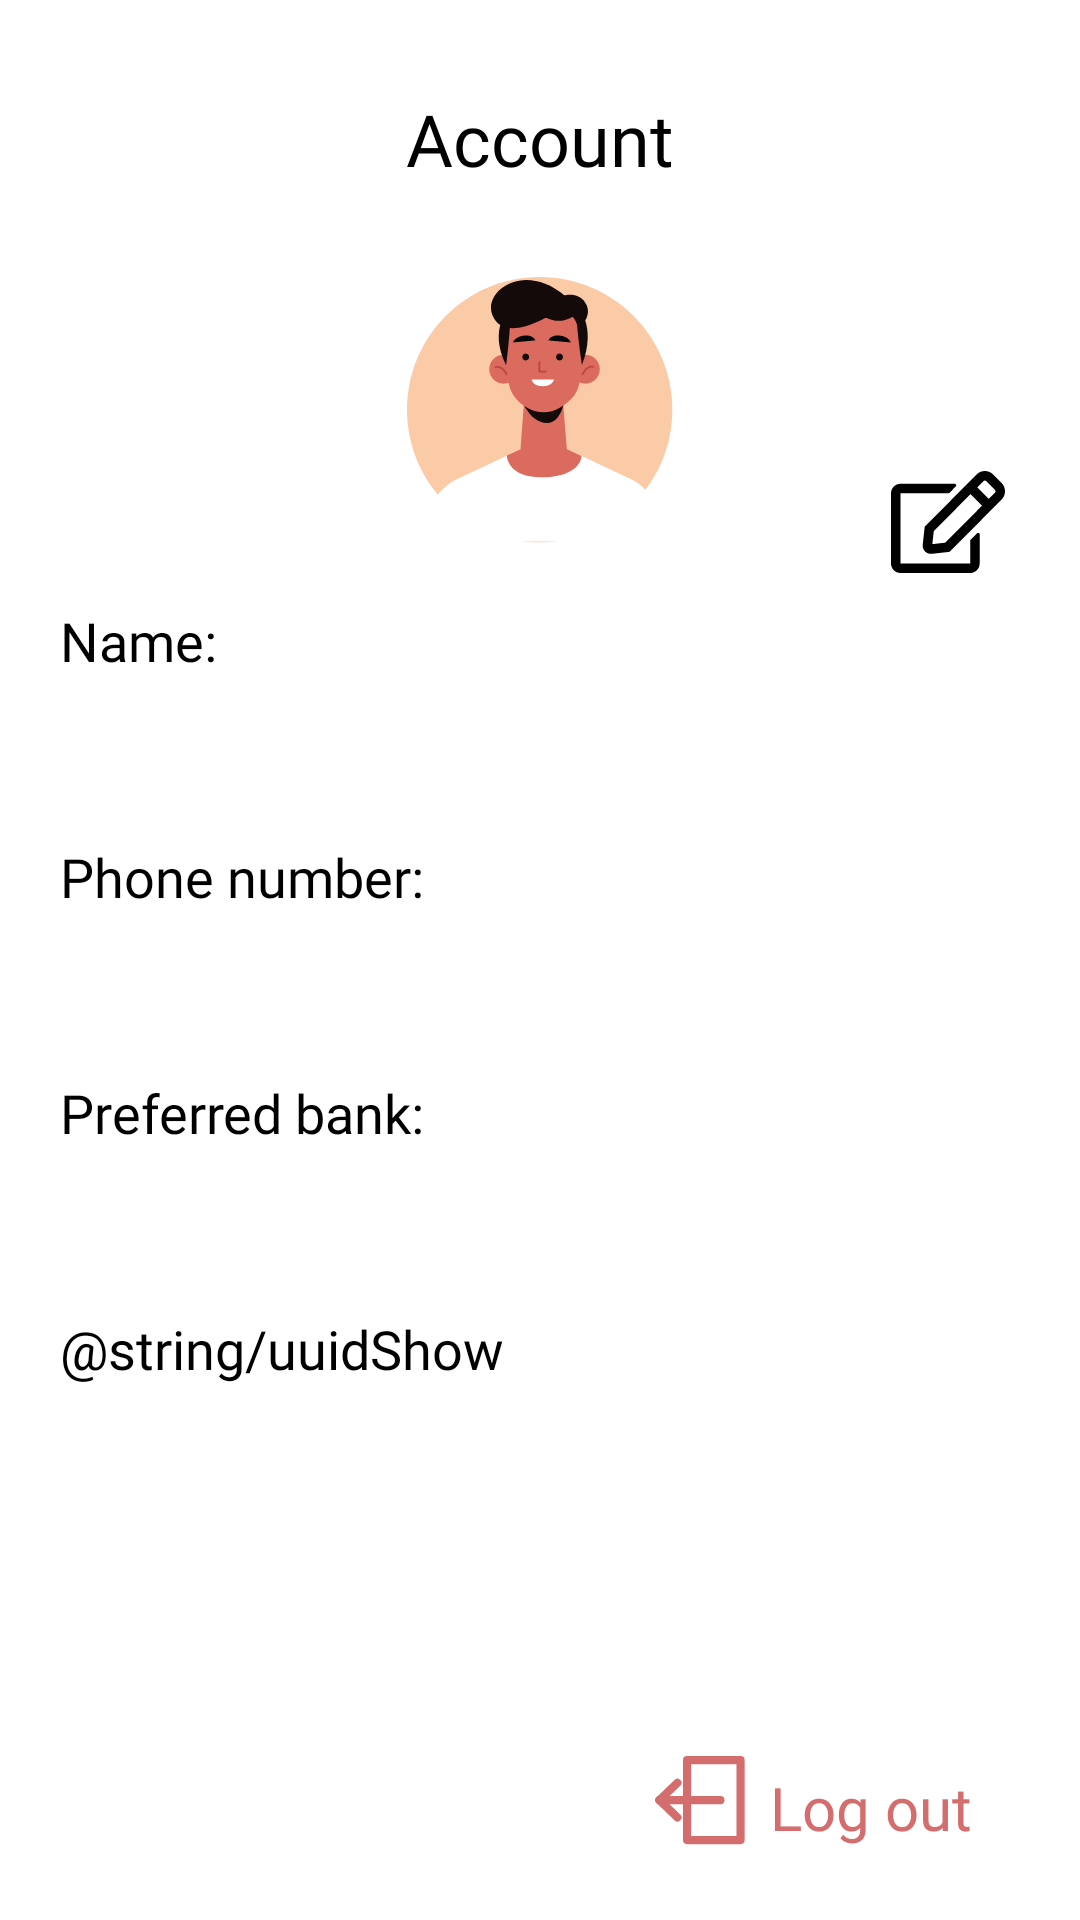

Android layout source for this screen:
<!-- AndroidManifest.xml: application theme Theme.Modao -->
<!-- res/layout/fragment_profile.xml -->
<?xml version="1.0" encoding="utf-8"?>
<androidx.constraintlayout.widget.ConstraintLayout
    xmlns:android="http://schemas.android.com/apk/res/android"
    xmlns:tools="http://schemas.android.com/tools"
    android:layout_width="match_parent"
    android:layout_height="match_parent"
    xmlns:app="http://schemas.android.com/apk/res-auto"
    tools:context=".fragments.ProfileFragment">


    <TextView
        android:id="@+id/account"
        android:layout_width="wrap_content"
        android:layout_height="wrap_content"
        android:layout_marginTop="30dp"
        android:fontFamily="@font/roboto_slab_bold"
        android:text="@string/account"
        android:textColor="@color/black"
        android:textSize="@dimen/headers"
        app:layout_constraintEnd_toEndOf="parent"
        app:layout_constraintStart_toStartOf="parent"
        app:layout_constraintTop_toTopOf="parent" />

    <ImageView
        android:id="@+id/imageView"
        android:layout_width="wrap_content"
        android:layout_height="wrap_content"
        android:layout_marginTop="30dp"
        android:contentDescription="@string/profile"
        app:layout_constraintEnd_toEndOf="parent"
        app:layout_constraintStart_toStartOf="parent"
        app:layout_constraintTop_toBottomOf="@+id/account"
        app:srcCompat="@drawable/profile_man_1" />

    <LinearLayout
        android:id="@+id/infoPerson"
        android:layout_width="0dp"
        android:layout_height="0dp"
        android:orientation="vertical"
        app:layout_constraintBottom_toBottomOf="parent"
        app:layout_constraintEnd_toEndOf="parent"
        app:layout_constraintHorizontal_bias="1.0"
        app:layout_constraintStart_toStartOf="parent"
        app:layout_constraintTop_toBottomOf="@+id/imageView"
        app:layout_constraintVertical_bias="0.0">

        <TextView
            android:layout_width="match_parent"
            android:layout_height="wrap_content"
            android:layout_marginStart="20dp"
            android:layout_marginTop="20dp"
            android:fontFamily="@font/roboto"
            android:text="@string/name"
            android:textColor="@color/black"
            android:textSize="@dimen/plain_text" />

        <TextView
            android:id="@+id/personName"
            android:layout_width="match_parent"
            android:layout_height="wrap_content"
            android:layout_marginStart="40dp"
            android:layout_marginTop="10dp"
            android:fontFamily="@font/roboto"
            android:textSize="@dimen/plain_text" />

        <TextView
            android:layout_width="match_parent"
            android:layout_height="wrap_content"
            android:layout_marginStart="20dp"
            android:layout_marginTop="20dp"
            android:fontFamily="@font/roboto"
            android:text="@string/phone"
            android:textColor="@color/black"
            android:textSize="@dimen/plain_text" />

        <TextView
            android:id="@+id/personPhone"
            android:layout_width="match_parent"
            android:layout_height="wrap_content"
            android:layout_marginStart="40dp"
            android:layout_marginTop="10dp"
            android:fontFamily="@font/inter_light"
            android:textSize="@dimen/plain_text" />

        <TextView
            android:layout_width="match_parent"
            android:layout_height="wrap_content"
            android:layout_marginStart="20dp"
            android:layout_marginTop="20dp"
            android:fontFamily="@font/roboto"
            android:text="@string/bank"
            android:textColor="@color/black"
            android:textSize="@dimen/plain_text" />

        <TextView
            android:id="@+id/personBank"
            android:layout_width="match_parent"
            android:layout_height="wrap_content"
            android:layout_marginStart="40dp"
            android:layout_marginTop="10dp"
            android:fontFamily="@font/roboto"
            android:textSize="@dimen/plain_text" />

        <TextView
            android:layout_width="match_parent"
            android:layout_height="wrap_content"
            android:layout_marginStart="20dp"
            android:layout_marginTop="20dp"
            android:fontFamily="@font/roboto"
            android:text="@string/uuidShow"
            android:textColor="@color/black"
            android:textSize="@dimen/plain_text" />

        <TextView
            android:id="@+id/personUuid"
            android:layout_width="match_parent"
            android:layout_height="wrap_content"
            android:layout_marginStart="40dp"
            android:layout_marginTop="10dp"
            android:fontFamily="@font/roboto"
            android:textSize="@dimen/plain_text" />


    </LinearLayout>

    <ImageButton
        android:id="@+id/imageButton11"
        android:layout_width="wrap_content"
        android:layout_height="wrap_content"
        android:layout_marginTop="150dp"
        android:layout_marginEnd="20dp"
        android:background="@android:color/transparent"
        android:contentDescription="@string/edit"
        android:minWidth="48dp"
        android:minHeight="48dp"
        app:layout_constraintEnd_toEndOf="parent"
        app:layout_constraintTop_toTopOf="parent"
        app:srcCompat="@drawable/ic_edit" />

    <LinearLayout
        android:id="@+id/logOutLayout"
        android:layout_width="130dp"
        android:layout_height="35dp"
        android:orientation="horizontal"
        android:layout_marginBottom="20dp"
        android:layout_marginEnd="20dp"
        app:layout_constraintBottom_toBottomOf="parent"
        app:layout_constraintEnd_toEndOf="parent">

        <ImageView
            android:id="@+id/imageButton4"
            android:layout_width="wrap_content"
            android:layout_height="wrap_content"
            android:contentDescription="@string/log_out"
            android:layout_weight="1"
            android:background="@android:color/transparent"
            app:srcCompat="@drawable/log_out" />

        <TextView
            android:id="@+id/textView5"
            android:layout_width="wrap_content"
            android:layout_height="wrap_content"
            android:layout_gravity="center"
            android:layout_weight="1"
            android:fontFamily="@font/inter_medium"
            android:text="@string/log_out"
            android:textColor="@color/loss"
            android:textSize="20sp" />
    </LinearLayout>

</androidx.constraintlayout.widget.ConstraintLayout>
<!-- resources referenced by this layout -->
<resources>
  <color name="black">#FF000000</color>
  <color name="loss">#D46E6E</color>
  <dimen name="headers">24sp</dimen>
  <dimen name="plain_text">18sp</dimen>
  <!-- drawable ic_edit (drawable) -->
  <vector
      android:height="33.92857dp"
      android:viewportHeight="25"
      android:viewportWidth="28"
      android:width="38dp"
      xmlns:android="http://schemas.android.com/apk/res/android">
      <group>
          <clip-path android:pathData="M0,0h28v25h-28z"/>
          <path android:fillColor="#000000"
              android:pathData="M19.556,16.841L21.112,15.278C21.355,15.034 21.778,15.205 21.778,15.557V22.656C21.778,23.95 20.733,25 19.444,25H2.333C1.045,25 0,23.95 0,22.656V5.469C0,4.175 1.045,3.125 2.333,3.125H15.628C15.974,3.125 16.149,3.545 15.906,3.794L14.35,5.356C14.277,5.43 14.18,5.469 14.073,5.469H2.333V22.656H19.444V17.114C19.444,17.012 19.483,16.914 19.556,16.841ZM27.169,6.987L14.403,19.809L10.009,20.298C8.735,20.439 7.651,19.36 7.792,18.071L8.278,13.657L21.044,0.835C22.157,-0.283 23.956,-0.283 25.064,0.835L27.164,2.944C28.277,4.062 28.277,5.874 27.169,6.987V6.987ZM22.366,8.496L19.542,5.659L10.51,14.736L10.155,17.925L13.329,17.568L22.366,8.496ZM25.516,4.604L23.416,2.495C23.217,2.295 22.891,2.295 22.697,2.495L21.194,4.004L24.019,6.841L25.521,5.332C25.715,5.127 25.715,4.805 25.516,4.604V4.604Z"
              />
      </group>
  </vector>
  <!-- drawable log_out (drawable) -->
  <vector android:height="30.088236dp" android:viewportHeight="33"
      android:viewportWidth="34" android:width="31dp" xmlns:android="http://schemas.android.com/apk/res/android">
      <path android:fillColor="#00000000"
          android:pathData="M31.65,1.889H12.09V31.21H31.65V1.889Z"
          android:strokeColor="#D46E6E" android:strokeLineCap="round"
          android:strokeLineJoin="round" android:strokeWidth="3"/>
      <path android:fillColor="#00000000"
          android:pathData="M24.26,16.549H2" android:strokeColor="#D46E6E"
          android:strokeLineCap="round" android:strokeLineJoin="round" android:strokeWidth="3"/>
      <path android:fillColor="#00000000"
          android:pathData="M2,16.549L8.556,22.89"
          android:strokeColor="#D46E6E" android:strokeLineCap="round"
          android:strokeLineJoin="round" android:strokeWidth="3"/>
      <path android:fillColor="#00000000"
          android:pathData="M2,16.549L8.556,10.208"
          android:strokeColor="#D46E6E" android:strokeLineCap="round"
          android:strokeLineJoin="round" android:strokeWidth="3"/>
  </vector>
  <!-- drawable profile_man_1: vector/xml drawable (drawable, 5966 chars, omitted) -->
  <string name="account">Account</string>
  <string name="bank">Preferred bank:</string>
  <string name="edit">Edit</string>
  <string name="log_out">Log out</string>
  <string name="name">Name:</string>
  <string name="phone">Phone number:</string>
  <string name="profile">Profile</string>
  <style name="Theme.Modao" parent="Theme.MaterialComponents.DayNight.NoActionBar">
          
          <item name="colorPrimary">@color/purple_500</item>
          <item name="colorPrimaryVariant">@color/bottom_menu</item>
          <item name="colorOnPrimary">@color/white</item>
          
          <item name="colorSecondary">@color/teal_200</item>
          <item name="colorSecondaryVariant">@color/teal_700</item>
          <item name="colorOnSecondary">@color/black</item>
          
          <item name="android:statusBarColor">?attr/colorPrimaryVariant</item>
          
      </style>
  <color name="purple_500">#FF6200EE</color>
  <color name="bottom_menu">#568EFC</color>
  <color name="white">#FFFFFFFF</color>
  <color name="teal_200">#FF03DAC5</color>
  <color name="teal_700">#FF018786</color>
</resources>
